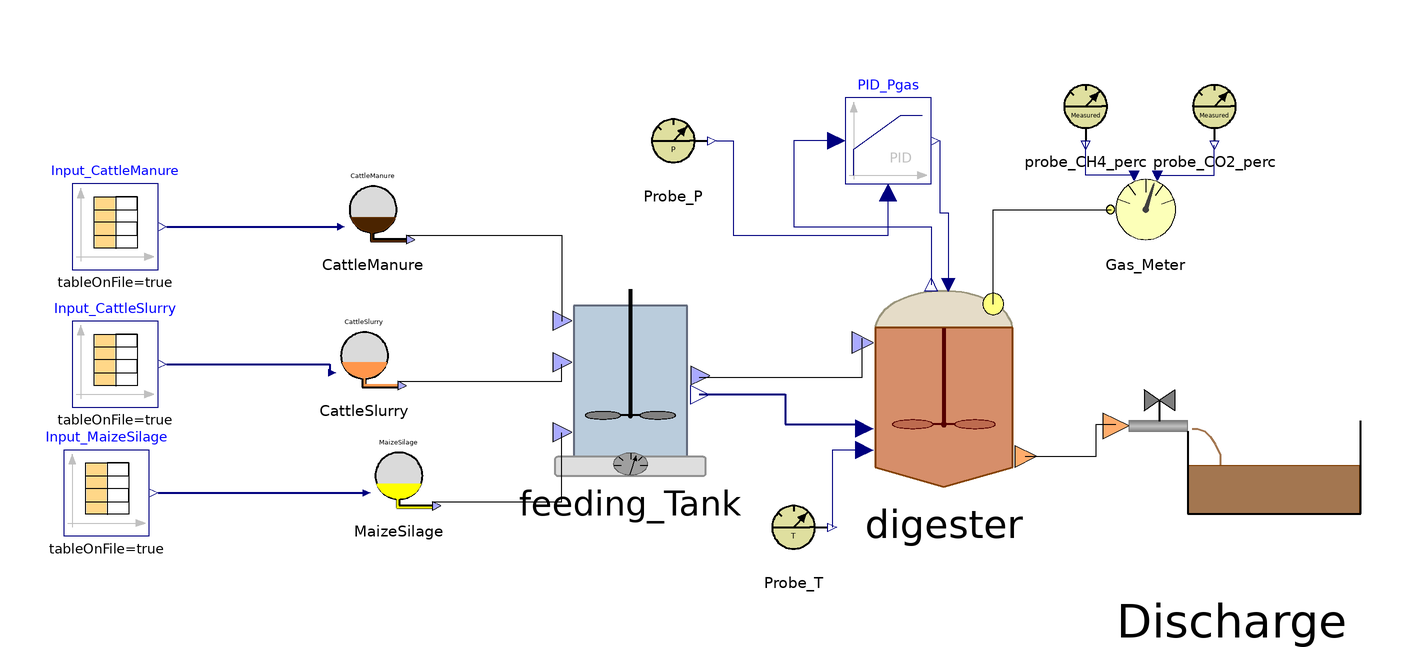

The component connection diagram of the Modelica model below, drawn from its own Placement and Line annotations.

class BSM2_
    ADM1_P.BlockLibrary.Feed_Source_1 CattleManure annotation(
      Placement(visible = true, transformation(origin = {-126, 56}, extent = {{-10, -10}, {10, 10}}, rotation = 0)));
    ADM1_P.BlockLibrary.Feed_Source_3 MaizeSilage annotation(
      Placement(visible = true, transformation(origin = {-120, -6}, extent = {{-10, -10}, {10, 10}}, rotation = 0)));
    ADM1_P.BlockLibrary.Feeding_Tank feeding_Tank annotation(
      Placement(visible = true, transformation(origin = {-66, 16}, extent = {{-22, -22}, {22, 22}}, rotation = 0)));
    ADM1_P.BlockLibrary.Digester digester(ideality = 1.0) annotation(
      Placement(visible = true, transformation(origin = {7, 15}, extent = {{-25, -25}, {25, 25}}, rotation = 0)));
    ADM1_P.BlockLibrary.Gas_Meter Gas_Meter annotation(
      Placement(visible = true, transformation(origin = {54, 56}, extent = {{-10, -10}, {10, 10}}, rotation = 0)));
    ADM1_P.BlockLibrary.Probe_T Probe_T annotation(
      Placement(visible = true, transformation(origin = {-28, -18}, extent = {{-10, -10}, {10, 10}}, rotation = 0)));
    ADM1_P.BlockLibrary.Probe_CH4_perc probe_CH4_perc annotation(
      Placement(visible = true, transformation(origin = {40, 80}, extent = {{-10, -10}, {10, 10}}, rotation = 0)));
    ADM1_P.BlockLibrary.Probe_CO2_perc probe_CO2_perc annotation(
      Placement(visible = true, transformation(origin = {70, 80}, extent = {{-10, -10}, {10, 10}}, rotation = 0)));
    ADM1_P.BlockLibrary.Sludge_Discharge Discharge annotation(
      Placement(visible = true, transformation(origin = {74, -1}, extent = {{-30, -30}, {30, 30}}, rotation = 0)));
    Modelica.Blocks.Continuous.LimPID PID_Pgas(Nd = 10, Td = 0.1, Ti = 0.5, controllerType = Modelica.Blocks.Types.SimpleController.PID, initType = Modelica.Blocks.Types.InitPID.NoInit, k = 1.5, limitsAtInit = true, strict = false, yMax = 10000, yMin = 0) annotation(
      Placement(visible = true, transformation(origin = {-6, 72}, extent = {{-10, -10}, {10, 10}}, rotation = 0)));
    BlockLibrary.Probe_P Probe_P annotation(
      Placement(visible = true, transformation(origin = {-56, 72}, extent = {{-10, -10}, {10, 10}}, rotation = 0)));
    Modelica.Blocks.Sources.CombiTimeTable Input_CattleSlurry(columns = integer({2, 3, 4, 5, 6, 7, 8, 9, 10, 11, 12, 13, 14, 15, 16, 17, 18, 19, 20, 21, 22, 23}), extrapolation = Modelica.Blocks.Types.Extrapolation.NoExtrapolation, fileName = "C:/Users/lenovo/Desktop/KINGSTON/DOTTORATO/Modelica/Pilot_plant/Input_Flores_BSM2.txt", smoothness = Modelica.Blocks.Types.Smoothness.ConstantSegments, startTime = 0, table = [0, 0; 1, 1; 2, 4], tableName = "Input_Flores", tableOnFile = true, timeEvents = Modelica.Blocks.Types.TimeEvents.Always, timeScale = 86400, verboseExtrapolation = true, verboseRead = true) annotation(
      Placement(visible = true, transformation(origin = {-186, 20}, extent = {{-10, -10}, {10, 10}}, rotation = 0)));
    BlockLibrary.Feed_Source_2 CattleSlurry annotation(
      Placement(visible = true, transformation(origin = {-128, 22}, extent = {{-10, -10}, {10, 10}}, rotation = 0)));
    Modelica.Blocks.Sources.CombiTimeTable Input_MaizeSilage(columns = integer({2, 3, 4, 5, 6, 7, 8, 9, 10, 11, 12, 13, 14, 15, 16, 17, 18, 19, 20, 21, 22, 23}), extrapolation = Modelica.Blocks.Types.Extrapolation.NoExtrapolation, fileName = "C:/Users/lenovo/Desktop/KINGSTON/DOTTORATO/Modelica/Pilot_plant/Literature_Input_MaizeSilage.txt", smoothness = Modelica.Blocks.Types.Smoothness.ConstantSegments, startTime = 0, table = [0, 0; 1, 1; 2, 4], tableName = "Input_MaizeSilage", tableOnFile = true, timeEvents = Modelica.Blocks.Types.TimeEvents.Always, timeScale = 86400, verboseExtrapolation = true, verboseRead = true) annotation(
      Placement(visible = true, transformation(origin = {-188, -10}, extent = {{-10, -10}, {10, 10}}, rotation = 0)));
    Modelica.Blocks.Sources.CombiTimeTable Input_CattleManure(columns = integer({2, 3, 4, 5, 6, 7, 8, 9, 10, 11, 12, 13, 14, 15, 16, 17, 18, 19, 20, 21, 22, 23}), extrapolation = Modelica.Blocks.Types.Extrapolation.NoExtrapolation, fileName = "C:/Users/lenovo/Desktop/KINGSTON/DOTTORATO/Modelica/Pilot_plant/Literature_Input_CattleManure.txt", smoothness = Modelica.Blocks.Types.Smoothness.ConstantSegments, startTime = 0, table = [0, 0; 1, 1; 2, 4], tableName = "Input_CattleManure", tableOnFile = true, timeEvents = Modelica.Blocks.Types.TimeEvents.Always, timeScale = 86400, verboseExtrapolation = true, verboseRead = true) annotation(
      Placement(visible = true, transformation(origin = {-186, 52}, extent = {{-10, -10}, {10, 10}}, rotation = 0)));
  equation
//CattleSlurry > Flores
    CattleSlurry.Inflow[1] = CattleSlurry.Flow_in;
    CattleSlurry.Inflow[2] = CattleSlurry.TS_in;
    CattleSlurry.Inflow[3] = CattleSlurry.VS_in;
    CattleSlurry.Inflow[4] = CattleSlurry.pH_in;
    CattleSlurry.Inflow[5] = CattleSlurry.Alk_in;
    CattleSlurry.Inflow[6] = CattleSlurry.Ammonium_in;
    CattleSlurry.Inflow[7] = CattleSlurry.Fosfates_in;
    CattleSlurry.Inflow[8] = CattleSlurry.Ca_in;
    CattleSlurry.Inflow[9] = CattleSlurry.Mg_in;
    CattleSlurry.Inflow[10] = CattleSlurry.ac_in;
    CattleSlurry.Inflow[11] = CattleSlurry.pro_in;
    CattleSlurry.Inflow[12] = CattleSlurry.bu_in;
    CattleSlurry.Inflow[13] = CattleSlurry.va_in;
    CattleSlurry.Inflow[14] = CattleSlurry.Ssu_in;
    CattleSlurry.Inflow[15] = CattleSlurry.Saa_in;
    CattleSlurry.Inflow[16] = CattleSlurry.Sfa_in;
    CattleSlurry.Inflow[17] = CattleSlurry.Si_in;
    CattleSlurry.Inflow[18] = CattleSlurry.tBMP_VS_in;
    CattleSlurry.Inflow[19] = CattleSlurry.Xi_in;
    CattleSlurry.Inflow[20] = CattleSlurry.Xpr_in;
    CattleSlurry.Inflow[21] = CattleSlurry.Xli_in;
    CattleSlurry.Inflow[22] = CattleSlurry.Xch_in;
//MaizeSilage
    0 = MaizeSilage.Flow_in;
    MaizeSilage.Inflow[2] = MaizeSilage.TS_in;
    MaizeSilage.Inflow[3] = MaizeSilage.VS_in;
    MaizeSilage.Inflow[4] = MaizeSilage.pH_in;
    MaizeSilage.Inflow[5] = MaizeSilage.Alk_in;
    MaizeSilage.Inflow[6] = MaizeSilage.Ammonium_in;
    MaizeSilage.Inflow[7] = MaizeSilage.Fosfates_in;
    MaizeSilage.Inflow[8] = MaizeSilage.Ca_in;
    MaizeSilage.Inflow[9] = MaizeSilage.Mg_in;
    MaizeSilage.Inflow[10] = MaizeSilage.ac_in;
    MaizeSilage.Inflow[11] = MaizeSilage.pro_in;
    MaizeSilage.Inflow[12] = MaizeSilage.bu_in;
    MaizeSilage.Inflow[13] = MaizeSilage.va_in;
    MaizeSilage.Inflow[14] = MaizeSilage.Ssu_in;
    MaizeSilage.Inflow[15] = MaizeSilage.Saa_in;
    MaizeSilage.Inflow[16] = MaizeSilage.Sfa_in;
    MaizeSilage.Inflow[17] = MaizeSilage.Si_in;
    MaizeSilage.Inflow[18] = MaizeSilage.tBMP_VS_in;
    MaizeSilage.Inflow[19] = MaizeSilage.Xi_in;
    MaizeSilage.Inflow[20] = MaizeSilage.Xpr_in;
    MaizeSilage.Inflow[21] = MaizeSilage.Xli_in;
    MaizeSilage.Inflow[22] = MaizeSilage.Xch_in;
//CattleManure
    0 = CattleManure.Flow_in;
    CattleManure.Inflow[2] = CattleManure.TS_in;
    CattleManure.Inflow[3] = CattleManure.VS_in;
    CattleManure.Inflow[4] = CattleManure.pH_in;
    CattleManure.Inflow[5] = CattleManure.Alk_in;
    CattleManure.Inflow[6] = CattleManure.Ammonium_in;
    CattleManure.Inflow[7] = CattleManure.Fosfates_in;
    CattleManure.Inflow[8] = CattleManure.Ca_in;
    CattleManure.Inflow[9] = CattleManure.Mg_in;
    CattleManure.Inflow[10] = CattleManure.ac_in;
    CattleManure.Inflow[11] = CattleManure.pro_in;
    CattleManure.Inflow[12] = CattleManure.bu_in;
    CattleManure.Inflow[13] = CattleManure.va_in;
    CattleManure.Inflow[14] = CattleManure.Ssu_in;
    CattleManure.Inflow[15] = CattleManure.Saa_in;
    CattleManure.Inflow[16] = CattleManure.Sfa_in;
    CattleManure.Inflow[17] = CattleManure.Si_in;
    CattleManure.Inflow[18] = CattleManure.tBMP_VS_in;
    CattleManure.Inflow[19] = CattleManure.Xi_in;
    CattleManure.Inflow[20] = CattleManure.Xpr_in;
    CattleManure.Inflow[21] = CattleManure.Xli_in;
    CattleManure.Inflow[22] = CattleManure.Xch_in;
    connect(digester.Biogas_Out, Gas_Meter.Biogas_In) annotation(
      Line(points = {{18.5, 34}, {18.5, 56}, {46, 56}}));
    connect(Gas_Meter.CH4_perc_exp, probe_CH4_perc.y_CH4) annotation(
      Line(points = {{52, 64}, {40, 64}, {40, 72}}, color = {0, 0, 127}));
    connect(Gas_Meter.CO2_perc_exp, probe_CO2_perc.y_CO2) annotation(
      Line(points = {{56, 64}, {70, 64}, {70, 71}}, color = {0, 0, 127}));
    connect(digester.Digestate_Out, Discharge.Digestate_In) annotation(
      Line(points = {{26, -1.5}, {42.5, -1.5}, {42.5, 6}, {47, 6}}));
    connect(PID_Pgas.y, digester.u) annotation(
      Line(points = {{6, 72}, {6, 55.25}, {8, 55.25}, {8, 38.5}}, color = {0, 0, 127}));
    connect(Probe_P.y_P, PID_Pgas.u_m) annotation(
      Line(points = {{-46, 72}, {-42, 72}, {-42, 50}, {-6, 50}, {-6, 60}}, color = {0, 0, 127}));
    connect(PID_Pgas.u_s, digester.P_gas) annotation(
      Line(points = {{-18, 72}, {-28, 72}, {-28, 52}, {4, 52}, {4, 38.5}}, color = {0, 0, 127}));
    connect(CattleManure.Feed_Out, feeding_Tank.Manure_In) annotation(
      Line(points = {{-118, 50}, {-82, 50}, {-82, 30}}));
    connect(feeding_Tank.FeedMix_Out, digester.FeedMix_In) annotation(
      Line(points = {{-50, 17}, {-12, 17}, {-12, 26}}));
    connect(feeding_Tank.Fractions_Out, digester.Fractions_In) annotation(
      Line(points = {{-50, 13}, {-30, 13}, {-30, 6}, {-12, 6}}, color = {0, 0, 127}, thickness = 0.5));
    connect(MaizeSilage.Feed_Out, feeding_Tank.MaizeSilage_In) annotation(
      Line(points = {{-112, -12}, {-82, -12}, {-82, 4}}));
    connect(digester.T_op, Probe_T.y_T) annotation(
      Line(points = {{-11.5, 0}, {-19, 0}, {-19, -18}}, color = {0, 0, 127}));
    connect(Input_CattleSlurry.y, CattleSlurry.Inflow) annotation(
      Line(points = {{-174, 20}, {-136, 20}, {-136, 18}}, color = {0, 0, 127}, thickness = 0.5));
    connect(CattleSlurry.Feed_Out, feeding_Tank.Slurry_In) annotation(
      Line(points = {{-120, 16}, {-82, 16}, {-82, 20}}));
    connect(Input_MaizeSilage.y, MaizeSilage.Inflow) annotation(
      Line(points = {{-176, -10}, {-128, -10}}, color = {0, 0, 127}, thickness = 0.5));
    connect(Input_CattleManure.y, CattleManure.Inflow) annotation(
      Line(points = {{-174, 52}, {-134, 52}}, color = {0, 0, 127}, thickness = 0.5));
  protected
    annotation(
      __OpenModelica_simulationFlags(lv = "LOG_STATS", s = "dassl", maxIntegrationOrder = "1"),
      __OpenModelica_commandLineOptions = "--matchingAlgorithm=PFPlusExt --indexReductionMethod=dynamicStateSelection -d=initialization,NLSanalyticJacobian",
      experiment(StartTime = 0, StopTime = 6.32448e+07, Tolerance = 1e-06, Interval = 240),
      Diagram);
  end BSM2_;